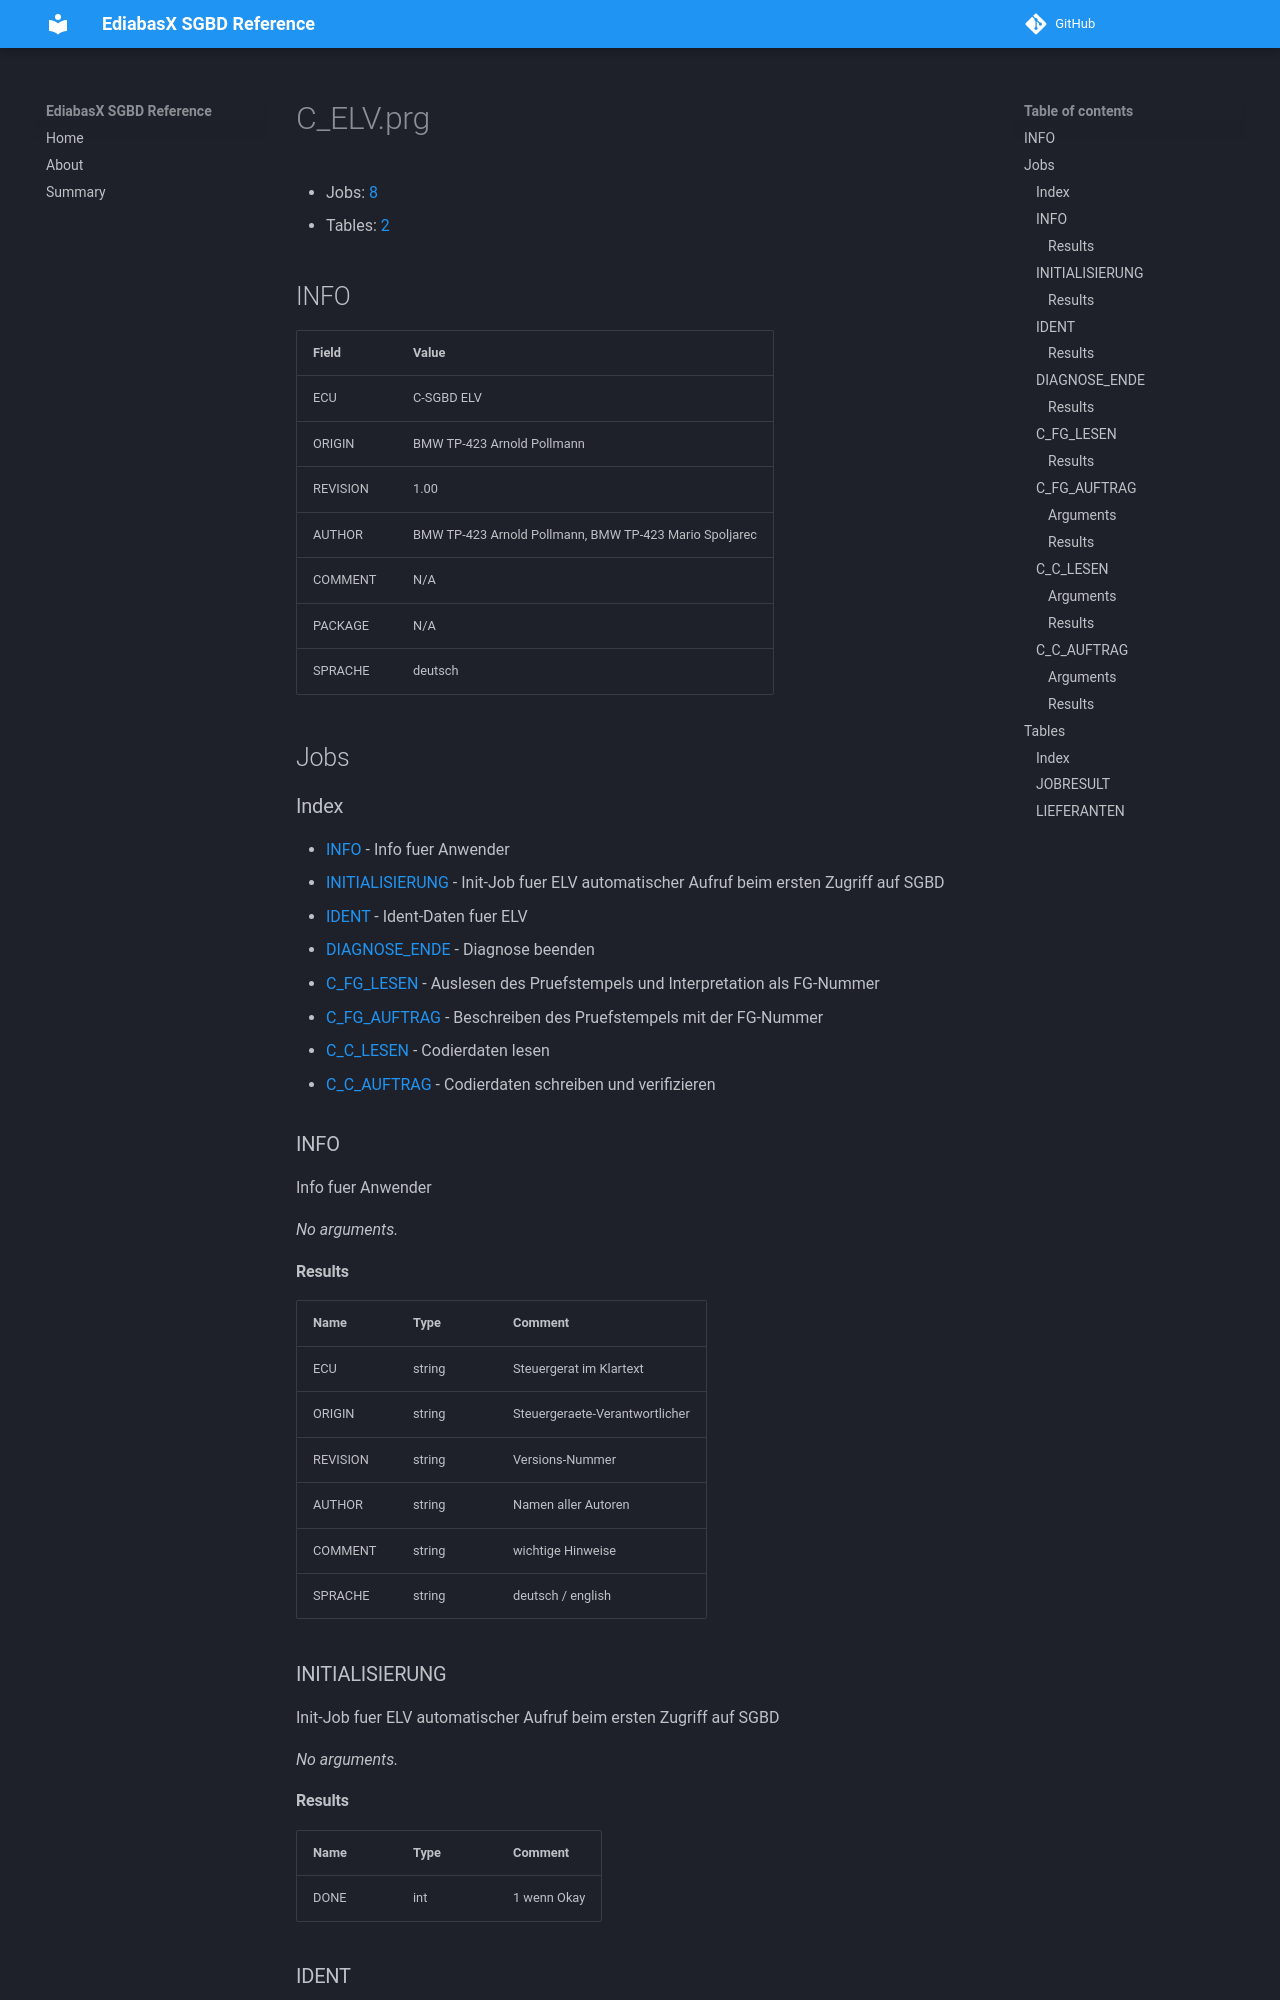

repository: emdzej/ediabasx-docs-sgbd · page: sgbd/C_ELV/index.html · generator: mkdocs

# C_ELV.prg

- Jobs: [8](#jobs)
- Tables: [2](#tables)

## INFO

| Field | Value |
| --- | --- |
| ECU | C-SGBD ELV |
| ORIGIN | BMW TP-423 Arnold Pollmann |
| REVISION | 1.00 |
| AUTHOR | BMW TP-423 Arnold Pollmann, BMW TP-423 Mario Spoljarec |
| COMMENT | N/A |
| PACKAGE | N/A |
| SPRACHE | deutsch |

## Jobs

### Index

- [INFO](#job-info) - Info fuer Anwender
- [INITIALISIERUNG](#job-initialisierung) - Init-Job fuer ELV automatischer Aufruf beim ersten Zugriff auf SGBD
- [IDENT](#job-ident) - Ident-Daten fuer ELV
- [DIAGNOSE_ENDE](#job-diagnose-ende) - Diagnose beenden
- [C_FG_LESEN](#job-c-fg-lesen) - Auslesen des Pruefstempels und Interpretation als FG-Nummer
- [C_FG_AUFTRAG](#job-c-fg-auftrag) - Beschreiben des Pruefstempels mit der FG-Nummer
- [C_C_LESEN](#job-c-c-lesen) - Codierdaten lesen
- [C_C_AUFTRAG](#job-c-c-auftrag) - Codierdaten schreiben und verifizieren

<a id="job-info"></a>
### INFO

Info fuer Anwender

_No arguments._

#### Results

| Name | Type | Comment |
| --- | --- | --- |
| ECU | string | Steuergerat im Klartext |
| ORIGIN | string | Steuergeraete-Verantwortlicher |
| REVISION | string | Versions-Nummer |
| AUTHOR | string | Namen aller Autoren |
| COMMENT | string | wichtige Hinweise |
| SPRACHE | string | deutsch / english |

<a id="job-initialisierung"></a>
